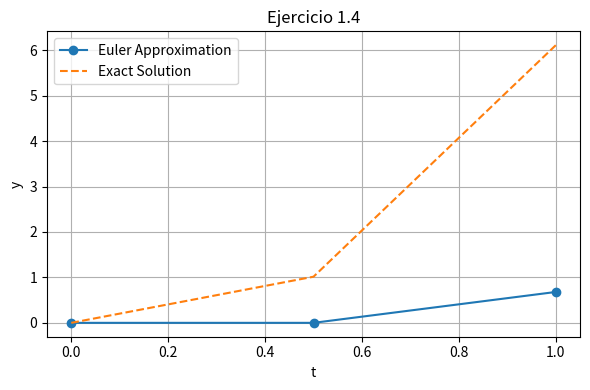

This figure's Python source:
import numpy as np
import matplotlib.pyplot as plt

# --- Ejercicio 1.4 ---
# Función que define la ecuación diferencial (Ejercicio 1.4)
def f(t, y):
    return t * np.exp(2*t) - 2*y

# Método de Euler
def euler(f, t0, y0, h, n):
    t_values = np.linspace(t0, t0 + n*h, n+1)
    y_values = np.zeros(n+1)
    y_values[0] = y0
    
    for i in range(n):
        y_values[i+1] = y_values[i] + h * f(t_values[i], y_values[i])
    
    return t_values, y_values

# Valores iniciales y parámetros para el ejercicio 1.4
t0 = 0
y0 = 0  # Condición inicial
h = 0.5
n = int((1 - t0) / h)

# Solución aproximada usando Euler (Ejercicio 1.4)
t_values, y_approx = euler(f, t0, y0, h, n)

# Aquí definimos la solución exacta (Ejercicio 1.4)
def exact_solution(t):
    return (1/5)*(np.exp(2*t)*(5*t - 1) + 1)

# Solución exacta (Ejercicio 1.4)
y_exact = exact_solution(t_values)

# Cálculo del error porcentual (Ejercicio 1.4)
error_percent = np.abs((y_exact - y_approx) / y_exact) * 100

# Mostrar resultados
print("Resultados para el Ejercicio 1.4:")
for i in range(len(t_values)):
    print(f"t = {t_values[i]:.2f}, y_aprox = {y_approx[i]:.5f}, y_exact = {y_exact[i]:.5f}, error = {error_percent[i]:.2f}%")

# Graficar los resultados
plt.figure(figsize=(6, 4))
plt.plot(t_values, y_approx, label="Euler Approximation", marker='o')
plt.plot(t_values, y_exact, label="Exact Solution", linestyle='--')
plt.xlabel("t")
plt.ylabel("y")
plt.title("Ejercicio 1.4")
plt.legend()
plt.grid()
plt.tight_layout()
plt.show()